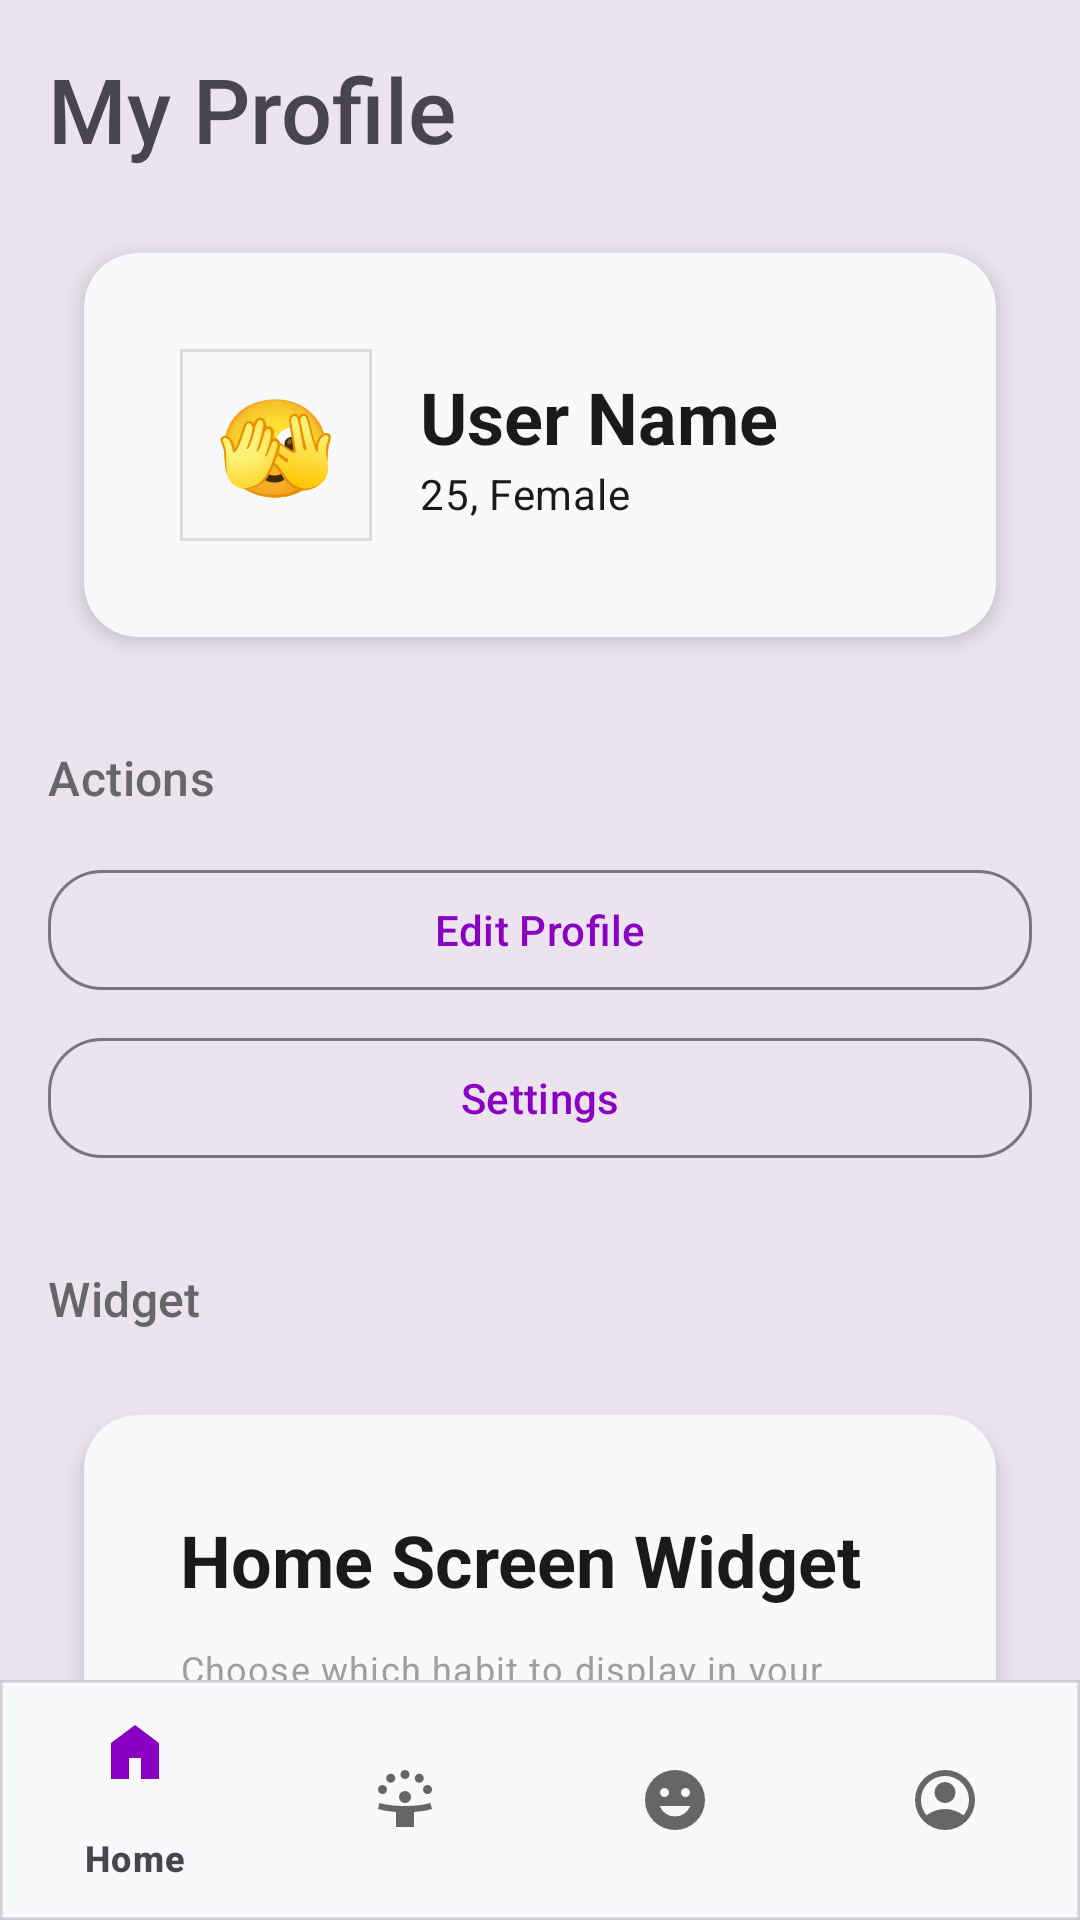

Here is an Android app screen rendered from its layout file. Give the layout XML and the strings, colors and styles it references.
<!-- AndroidManifest.xml: activity theme Theme.Strive -->
<!-- res/layout/activity_profile.xml -->
<?xml version="1.0" encoding="utf-8"?>
<androidx.coordinatorlayout.widget.CoordinatorLayout
    xmlns:android="http://schemas.android.com/apk/res/android"
    xmlns:app="http://schemas.android.com/apk/res-auto"
    android:layout_width="match_parent"
    android:layout_height="match_parent"
    android:background="#ebe4ef">

    <androidx.core.widget.NestedScrollView
        android:layout_width="match_parent"
        android:layout_height="match_parent"
        android:layout_marginBottom="@dimen/bottom_nav_height">

        <LinearLayout
            android:layout_width="match_parent"
            android:layout_height="wrap_content"
            android:orientation="vertical"
            android:padding="@dimen/spacing_lg">

            
            <TextView
                android:layout_width="wrap_content"
                android:layout_height="wrap_content"
                android:text="@string/profile_title"
                android:textSize="30sp"
                android:fontFamily="sans-serif-medium"
                android:layout_marginBottom="@dimen/spacing_lg" />

            
            <com.google.android.material.card.MaterialCardView
                style="@style/Strive.Card"
                android:layout_width="match_parent"
                android:layout_height="wrap_content">

                <LinearLayout
                    android:layout_width="match_parent"
                    android:layout_height="wrap_content"
                    android:orientation="horizontal"
                    android:padding="@dimen/card_padding"
                    android:gravity="center_vertical">

                    <TextView
                        android:id="@+id/ivAvatarEmoji"
                        android:layout_width="@dimen/avatar_size"
                        android:layout_height="@dimen/avatar_size"
                        android:layout_marginEnd="@dimen/spacing_lg"
                        android:background="@drawable/bg_bottom_nav"
                        android:gravity="center"
                        android:text="🫣"
                        android:textSize="@dimen/emoji_size"
                        android:contentDescription="@string/cd_avatar_emoji" />

                    <LinearLayout
                        android:layout_width="0dp"
                        android:layout_height="wrap_content"
                        android:layout_weight="1"
                        android:orientation="vertical">

                        <TextView
                            android:id="@+id/tvName"
                            style="@style/Strive.Text.Title"
                            android:layout_width="wrap_content"
                            android:layout_height="wrap_content"
                            android:text="User Name" />

                        <TextView
                            android:id="@+id/tvAgeGender"
                            style="@style/Strive.Text.Body"
                            android:layout_width="wrap_content"
                            android:layout_height="wrap_content"
                            android:text="25, Female" />

                    </LinearLayout>

                </LinearLayout>

            </com.google.android.material.card.MaterialCardView>

            
            <TextView
                style="@style/Strive.Text.Subtitle"
                android:layout_width="wrap_content"
                android:layout_height="wrap_content"
                android:layout_marginTop="@dimen/spacing_xl"
                android:layout_marginBottom="@dimen/spacing_lg"
                android:text="Actions" />

            <com.google.android.material.button.MaterialButton
                android:id="@+id/btnEditProfile"
                style="@style/Strive.Button.Outlined"
                android:layout_width="match_parent"
                android:layout_height="wrap_content"
                android:layout_marginBottom="@dimen/spacing_sm"
                android:text="@string/edit_profile" />

            <com.google.android.material.button.MaterialButton
                android:id="@+id/btnSettings"
                style="@style/Strive.Button.Outlined"
                android:layout_width="match_parent"
                android:layout_height="wrap_content"
                android:layout_marginBottom="@dimen/spacing_sm"
                android:text="@string/settings_title" />

            

            
            <TextView
                style="@style/Strive.Text.Subtitle"
                android:layout_width="wrap_content"
                android:layout_height="wrap_content"
                android:layout_marginTop="@dimen/spacing_xl"
                android:layout_marginBottom="@dimen/spacing_lg"
                android:text="Widget" />

            <com.google.android.material.card.MaterialCardView
                android:id="@+id/cardWidgetSettings"
                style="@style/Strive.Card"
                android:layout_width="match_parent"
                android:layout_height="wrap_content"
                android:layout_marginBottom="@dimen/spacing_lg">

                <LinearLayout
                    android:layout_width="match_parent"
                    android:layout_height="wrap_content"
                    android:orientation="vertical"
                    android:padding="@dimen/spacing_lg">

                    <TextView
                        style="@style/Strive.Text.Title"
                        android:layout_width="wrap_content"
                        android:layout_height="wrap_content"
                        android:layout_marginBottom="@dimen/spacing_md"
                        android:text="Home Screen Widget" />

                    <TextView
                        style="@style/Strive.Text.Caption"
                        android:layout_width="wrap_content"
                        android:layout_height="wrap_content"
                        android:layout_marginBottom="@dimen/spacing_md"
                        android:text="Choose which habit to display in your home screen widget" />

                    <LinearLayout
                        android:layout_width="match_parent"
                        android:layout_height="wrap_content"
                        android:orientation="horizontal"
                        android:gravity="center_vertical"
                        android:layout_marginBottom="@dimen/spacing_md">

                        <TextView
                            style="@style/Strive.Text.Body"
                            android:layout_width="0dp"
                            android:layout_height="wrap_content"
                            android:layout_weight="1"
                            android:text="Selected Habit" />

                        <com.google.android.material.textfield.TextInputLayout
                            style="@style/Widget.Material3.TextInputLayout.OutlinedBox.ExposedDropdownMenu"
                            android:layout_width="200dp"
                            android:layout_height="wrap_content"
                            android:hint="Choose habit">

                            <com.google.android.material.textfield.MaterialAutoCompleteTextView
                                android:id="@+id/spinnerWidgetHabit"
                                android:layout_width="match_parent"
                                android:layout_height="wrap_content"
                                android:inputType="none"
                                android:textSize="14sp" />

                        </com.google.android.material.textfield.TextInputLayout>

                    </LinearLayout>

                    <com.google.android.material.button.MaterialButton
                        android:id="@+id/btnSaveWidget"
                        style="@style/Strive.Button"
                        android:layout_width="match_parent"
                        android:layout_height="wrap_content"
                        android:layout_marginTop="@dimen/spacing_md"
                        android:text="Save Widget Settings" />

                </LinearLayout>

            </com.google.android.material.card.MaterialCardView>

            
            <TextView
                style="@style/Strive.Text.Subtitle"
                android:layout_width="wrap_content"
                android:layout_height="wrap_content"
                android:layout_marginTop="@dimen/spacing_xl"
                android:layout_marginBottom="@dimen/spacing_lg"
                android:text="Sensors" />

            <com.google.android.material.card.MaterialCardView
                android:id="@+id/cardSensorSettings"
                style="@style/Strive.Card"
                android:layout_width="match_parent"
                android:layout_height="wrap_content"
                android:layout_marginBottom="@dimen/spacing_lg">

                <LinearLayout
                    android:layout_width="match_parent"
                    android:layout_height="wrap_content"
                    android:orientation="vertical"
                    android:padding="@dimen/spacing_lg">

                    <TextView
                        style="@style/Strive.Text.Subtitle"
                        android:layout_width="wrap_content"
                        android:layout_height="wrap_content"
                        android:layout_marginBottom="@dimen/spacing_sm"
                        android:text="Step Counter" />

                    <TextView
                        style="@style/Strive.Text.Body"
                        android:layout_width="wrap_content"
                        android:layout_height="wrap_content"
                        android:layout_marginBottom="@dimen/spacing_md"
                        android:text="Automatically count steps using your device's step sensor" />

                    <LinearLayout
                        android:layout_width="match_parent"
                        android:layout_height="wrap_content"
                        android:orientation="horizontal"
                        android:gravity="center_vertical">

                        <TextView
                            style="@style/Strive.Text.Body"
                            android:layout_width="0dp"
                            android:layout_height="wrap_content"
                            android:layout_weight="1"
                            android:text="Enable step sensor" />

                        <com.google.android.material.materialswitch.MaterialSwitch
                            android:id="@+id/switchStepSensor"
                            android:layout_width="wrap_content"
                            android:layout_height="wrap_content" />

                    </LinearLayout>

                </LinearLayout>

            </com.google.android.material.card.MaterialCardView>

        </LinearLayout>

    </androidx.core.widget.NestedScrollView>

    
    <com.google.android.material.bottomnavigation.BottomNavigationView
        android:id="@+id/bottomNav"
        style="@style/Strive.BottomNavigation"
        android:layout_width="match_parent"
        android:layout_height="@dimen/bottom_nav_height"
        android:layout_gravity="bottom"
        app:menu="@menu/menu_bottom_nav" />

</androidx.coordinatorlayout.widget.CoordinatorLayout>
<!-- resources referenced by this layout -->
<resources>
  <dimen name="avatar_size">64dp</dimen>
  <dimen name="bottom_nav_height">80dp</dimen>
  <dimen name="card_padding">16dp</dimen>
  <dimen name="emoji_size">32dp</dimen>
  <dimen name="spacing_lg">16dp</dimen>
  <dimen name="spacing_md">12dp</dimen>
  <dimen name="spacing_sm">8dp</dimen>
  <dimen name="spacing_xl">24dp</dimen>
  <!-- drawable bg_bottom_nav (drawable) -->
  <?xml version="1.0" encoding="utf-8"?>
  <shape xmlns:android="http://schemas.android.com/apk/res/android" android:shape="rectangle">
      <solid android:color="@color/cardBackground"/>
      <stroke android:width="1dp" android:color="#1F000000"/>
  </shape>
  <string name="cd_avatar_emoji">Avatar emoji</string>
  <string name="edit_profile">Edit Profile</string>
  <string name="profile_title">My Profile</string>
  <string name="settings_title">Settings</string>
  <style name="Strive.Button" parent="Widget.Material3.Button">
          <item name="android:minHeight">@dimen/button_height</item>
          <item name="cornerRadius">@dimen/card_corner</item>
      </style>
  <style name="Strive.Button.Outlined" parent="Widget.Material3.Button.OutlinedButton">
          <item name="android:minHeight">@dimen/button_height</item>
          <item name="cornerRadius">@dimen/card_corner</item>
      </style>
  <style name="Strive.Card" parent="Widget.Material3.CardView.Elevated">
          <item name="cardCornerRadius">@dimen/card_corner</item>
          <item name="cardElevation">@dimen/card_elevation</item>
          <item name="cardBackgroundColor">@color/cardBackground</item>
          <item name="android:layout_margin">@dimen/card_margin</item>
          <item name="contentPadding">@dimen/card_padding</item>
      </style>
  <style name="Strive.Text.Body" parent="TextAppearance.Material3.BodyMedium">
          <item name="android:textSize">@dimen/text_size_body</item>
          <item name="android:textColor">@color/textPrimary</item>
      </style>
  <style name="Strive.Text.Caption" parent="TextAppearance.Material3.BodySmall">
          <item name="android:textSize">@dimen/text_size_caption</item>
          <item name="android:textColor">@color/textTertiary</item>
      </style>
  <style name="Strive.Text.Subtitle" parent="TextAppearance.Material3.TitleMedium">
          <item name="android:textSize">@dimen/text_size_subtitle</item>
          <item name="android:textColor">@color/textSecondary</item>
      </style>
  <style name="Strive.Text.Title" parent="TextAppearance.Material3.HeadlineMedium">
          <item name="android:textSize">@dimen/text_size_large_title</item>
          <item name="android:textColor">@color/textPrimary</item>
          <item name="android:textStyle">bold</item>
      </style>
  <style name="Theme.Strive" parent="Base.Theme.Strive" />
  <color name="cardBackground">#F8F9FA</color>
  <style name="Strive.BottomNav.ActiveIndicator" parent="Widget.Material3.BottomNavigationView.ActiveIndicator">
          <item name="android:background">@drawable/bg_bottom_nav_item</item>
      </style>
  <dimen name="button_height">48dp</dimen>
  <dimen name="card_corner">18dp</dimen>
  <dimen name="card_elevation">4dp</dimen>
  <dimen name="card_margin">12dp</dimen>
  <dimen name="text_size_body">14sp</dimen>
  <color name="textPrimary">#1A1A1A</color>
  <dimen name="text_size_caption">12sp</dimen>
  <color name="textTertiary">#9E9E9E</color>
  <dimen name="text_size_subtitle">16sp</dimen>
  <color name="textSecondary">#666666</color>
  <dimen name="text_size_large_title">24sp</dimen>
  <color name="colorPrimary">#8a00c2</color>
  <color name="colorOnPrimary">#FFFFFF</color>
  <color name="colorSecondary">#ca5cdd</color>
  <color name="colorOnSecondary">#000000</color>
  <color name="background">#FFFFFF</color>
  <color name="surface">#FFFFFF</color>
  <color name="danger">#DC3545</color>
  <color name="white">#FFFFFFFF</color>
  <color name="primaryContainer">#F0E6F7</color>
</resources>
